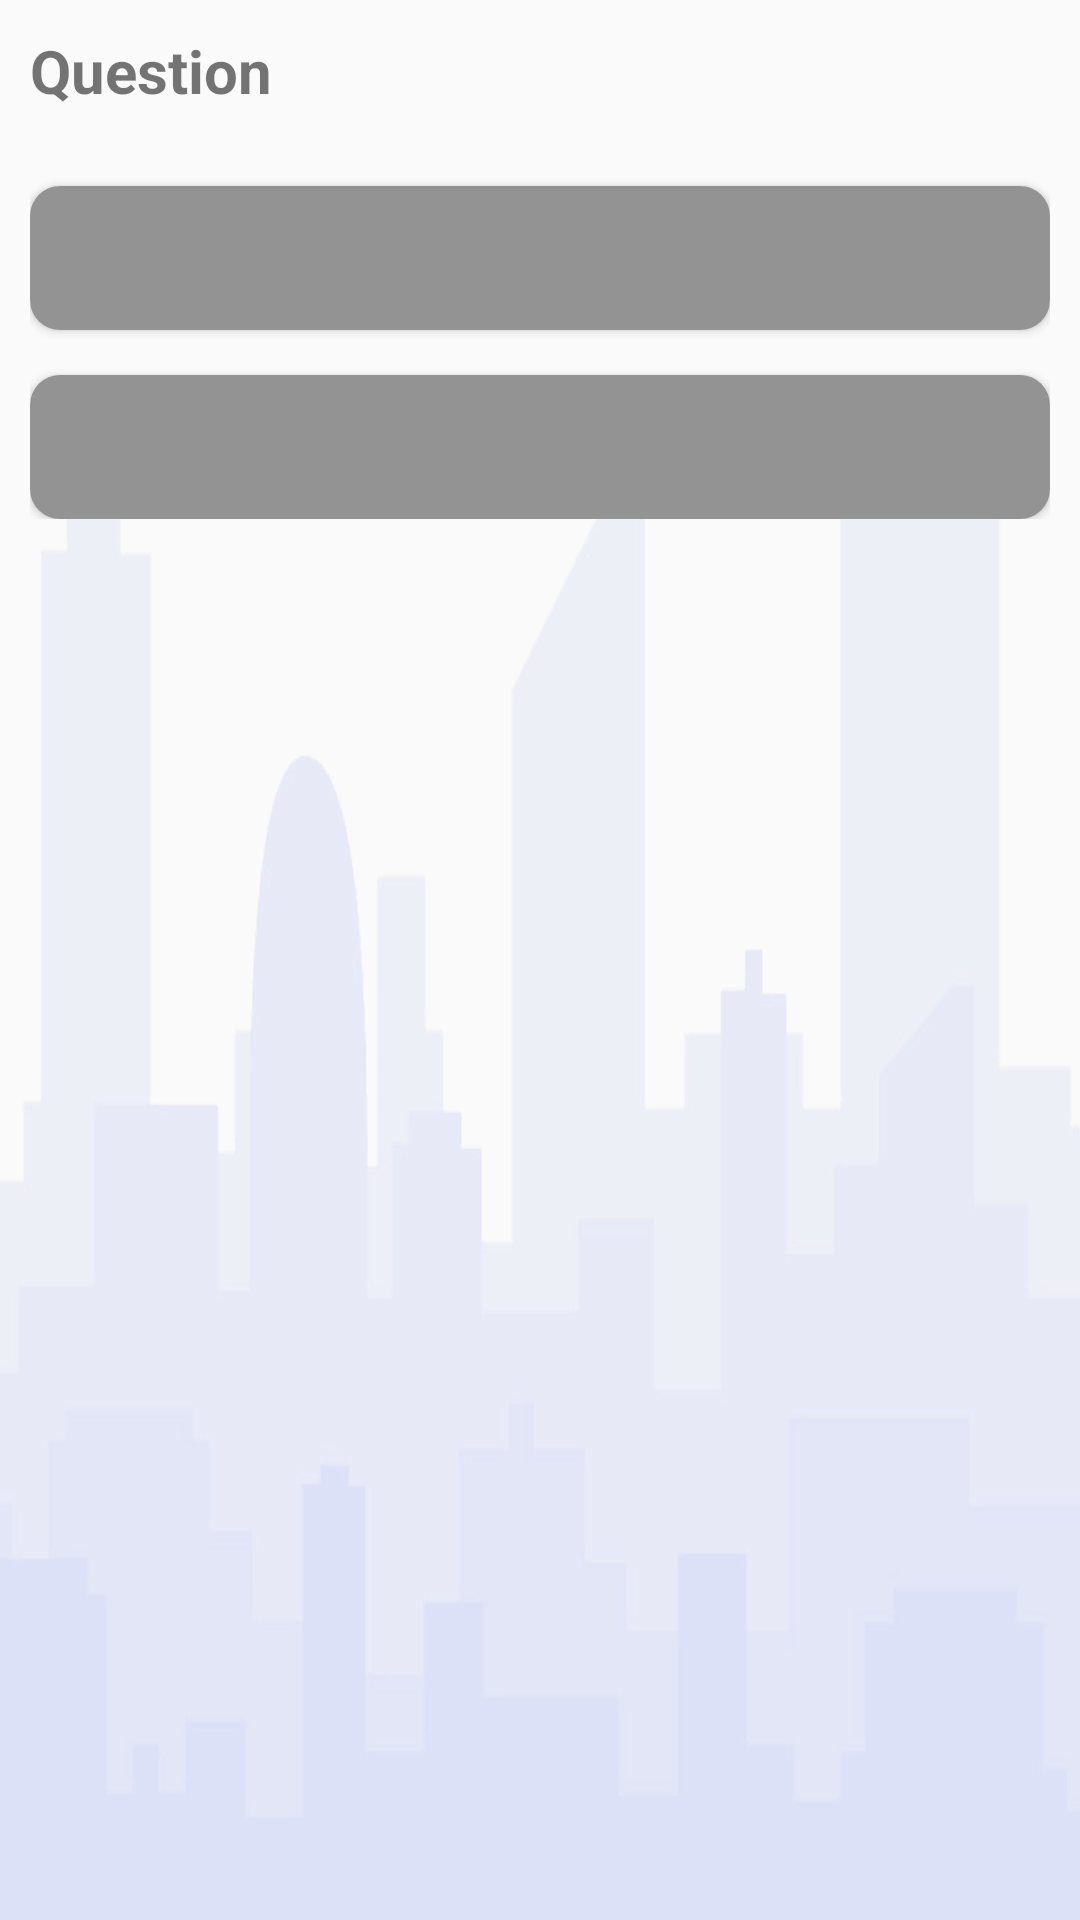

The Android layout XML behind this screen, and the referenced resources:
<!-- AndroidManifest.xml: application theme AppTheme -->
<!-- res/layout/activity_poll_vote.xml -->
<?xml version="1.0" encoding="utf-8"?>
<LinearLayout xmlns:android="http://schemas.android.com/apk/res/android"
    xmlns:app="http://schemas.android.com/apk/res-auto"
    xmlns:tools="http://schemas.android.com/tools"
    android:layout_width="match_parent"
    android:background="@drawable/img"
    android:layout_height="match_parent"
    android:layout_margin="10dp"
    tools:context=".PollVote">


    <LinearLayout
        android:id="@+id/mainLayout"
        android:layout_width="match_parent"
        android:layout_height="wrap_content"
        android:layout_margin="10dp"
        android:orientation="vertical">

        <LinearLayout
            android:layout_width="match_parent"
            android:layout_height="wrap_content"
            android:orientation="horizontal">


            <TextView
                android:id="@+id/pollQuestionView"
                android:layout_width="match_parent"
                android:layout_height="wrap_content"
                android:textSize="20dp"
                android:textStyle="bold"
                android:text="Question" />
        </LinearLayout>
        <LinearLayout
            android:layout_width="match_parent"
            android:orientation="vertical"
            android:layout_marginTop="15dp"
            android:layout_height="wrap_content">

            <Button
                android:layout_width="match_parent"
                android:layout_height="wrap_content"
                android:background="@drawable/buttonshape"
                android:textColor="#FFFFFF"
                android:layout_marginTop="10dp"
                android:id="@+id/opt1View"/>
            <Button
                android:layout_width="match_parent"
                android:layout_height="wrap_content"
                android:background="@drawable/buttonshape"
                android:textColor="#FFFFFF"
                android:layout_marginTop="15dp"
                android:id="@+id/opt2View"/>
            <Button
                android:layout_width="match_parent"
                android:layout_height="wrap_content"
                android:background="@drawable/buttonshape"
                android:textColor="#FFFFFF"
                android:layout_marginTop="15dp"
                android:visibility="gone"
                android:id="@+id/opt3View"/>
            <Button
                android:layout_width="match_parent"
                android:layout_height="wrap_content"
                android:background="@drawable/buttonshape"
                android:text="#FFFFFF"
                android:layout_marginTop="15dp"
                android:visibility="gone"
                android:id="@+id/opt4View"/>

        </LinearLayout>


    </LinearLayout>


</LinearLayout>
<!-- resources referenced by this layout -->
<resources>
  <!-- drawable buttonshape (drawable) -->
  <?xml version="1.0" encoding="utf-8"?>
  <shape xmlns:android="http://schemas.android.com/apk/res/android" android:shape="rectangle" >
      <corners
          android:radius="10dp"
          />
      <solid
          android:color="#939393"
          />
  
  
  </shape>
  <!-- drawable img: png bitmap (drawable-hdpi, 52373 bytes) -->
  <style name="AppTheme" parent="Theme.AppCompat.Light.DarkActionBar">
          
          <item name="colorPrimary">@color/colorPrimary</item>
          <item name="colorPrimaryDark">@color/colorPrimaryDark</item>
          <item name="colorAccent">@color/colorAccent</item>
      </style>
  <color name="colorPrimary">#0EBFE9</color>
  <color name="colorPrimaryDark">#009ACD</color>
  <color name="colorAccent">#535F6B</color>
</resources>
